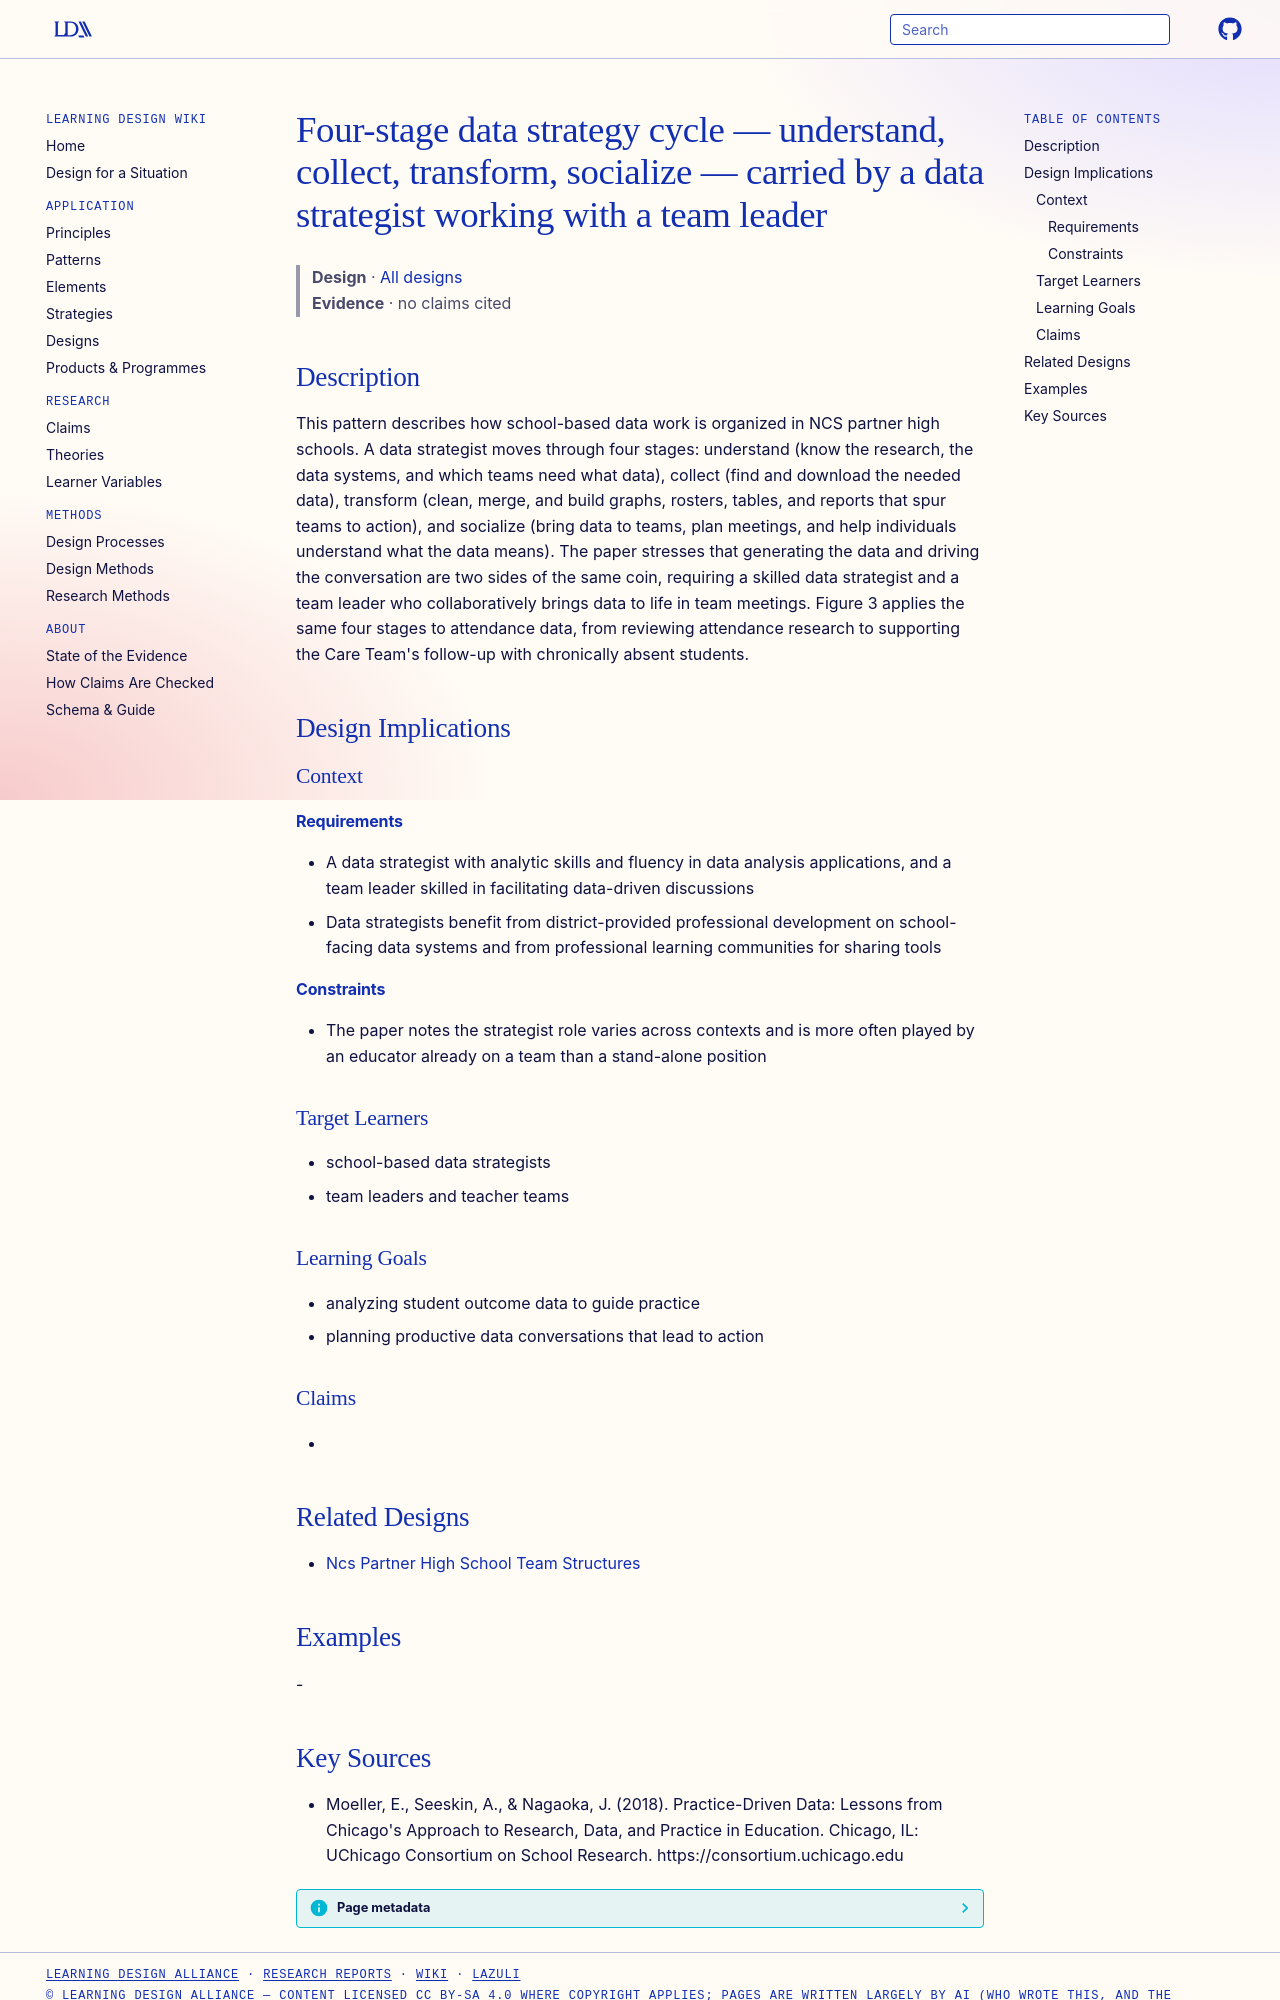

repository: Learning-Design-Alliance/learning-wiki · page: designs/four-stages-data-strategy-understand-collect-transform-socialize/index.html · generator: mkdocs

---
type: design
id: four-stages-data-strategy-understand-collect-transform-socialize
title: Four-stage data strategy cycle — understand, collect, transform, socialize — carried by a data strategist working with a team leader
description: This pattern describes how school-based data work is organized in NCS partner high schools.
status: review
generated:
  by: "process:settle-candidates"
  at: 2026-10-09
sources:
  - id: moeller-2018
    resource: "https://consortium.uchicago.edu"
    title: "Moeller, E., Seeskin, A., & Nagaoka, J. (2018). Practice-Driven Data: Lessons from Chicago's Approach to Research, Data, and Practice in Education. Chicago, IL: UChicago Consortium on School Research. https://consortium.uchicago.edu"
    author: "Moeller, E., Seeskin, A., & Nagaoka, J"
---

# Four-stage data strategy cycle — understand, collect, transform, socialize — carried by a data strategist working with a team leader

> **Design** · [All designs](index.md)
> **Evidence** · no claims cited

## Description
This pattern describes how school-based data work is organized in NCS partner high schools. A data strategist moves through four stages: understand (know the research, the data systems, and which teams need what data), collect (find and download the needed data), transform (clean, merge, and build graphs, rosters, tables, and reports that spur teams to action), and socialize (bring data to teams, plan meetings, and help individuals understand what the data means). The paper stresses that generating the data and driving the conversation are two sides of the same coin, requiring a skilled data strategist and a team leader who collaboratively brings data to life in team meetings. Figure 3 applies the same four stages to attendance data, from reviewing attendance research to supporting the Care Team's follow-up with chronically absent students.

## Design Implications

### Context
#### Requirements
- A data strategist with analytic skills and fluency in data analysis applications, and a team leader skilled in facilitating data-driven discussions
- Data strategists benefit from district-provided professional development on school-facing data systems and from professional learning communities for sharing tools
#### Constraints
- The paper notes the strategist role varies across contexts and is more often played by an educator already on a team than a stand-alone position

### Target Learners
- school-based data strategists
- team leaders and teacher teams

### Learning Goals
- analyzing student outcome data to guide practice
- planning productive data conversations that lead to action

### Claims
- 

## Related Designs
- [Ncs Partner High School Team Structures](ncs-partner-high-school-team-structures.md)

## Examples
-
